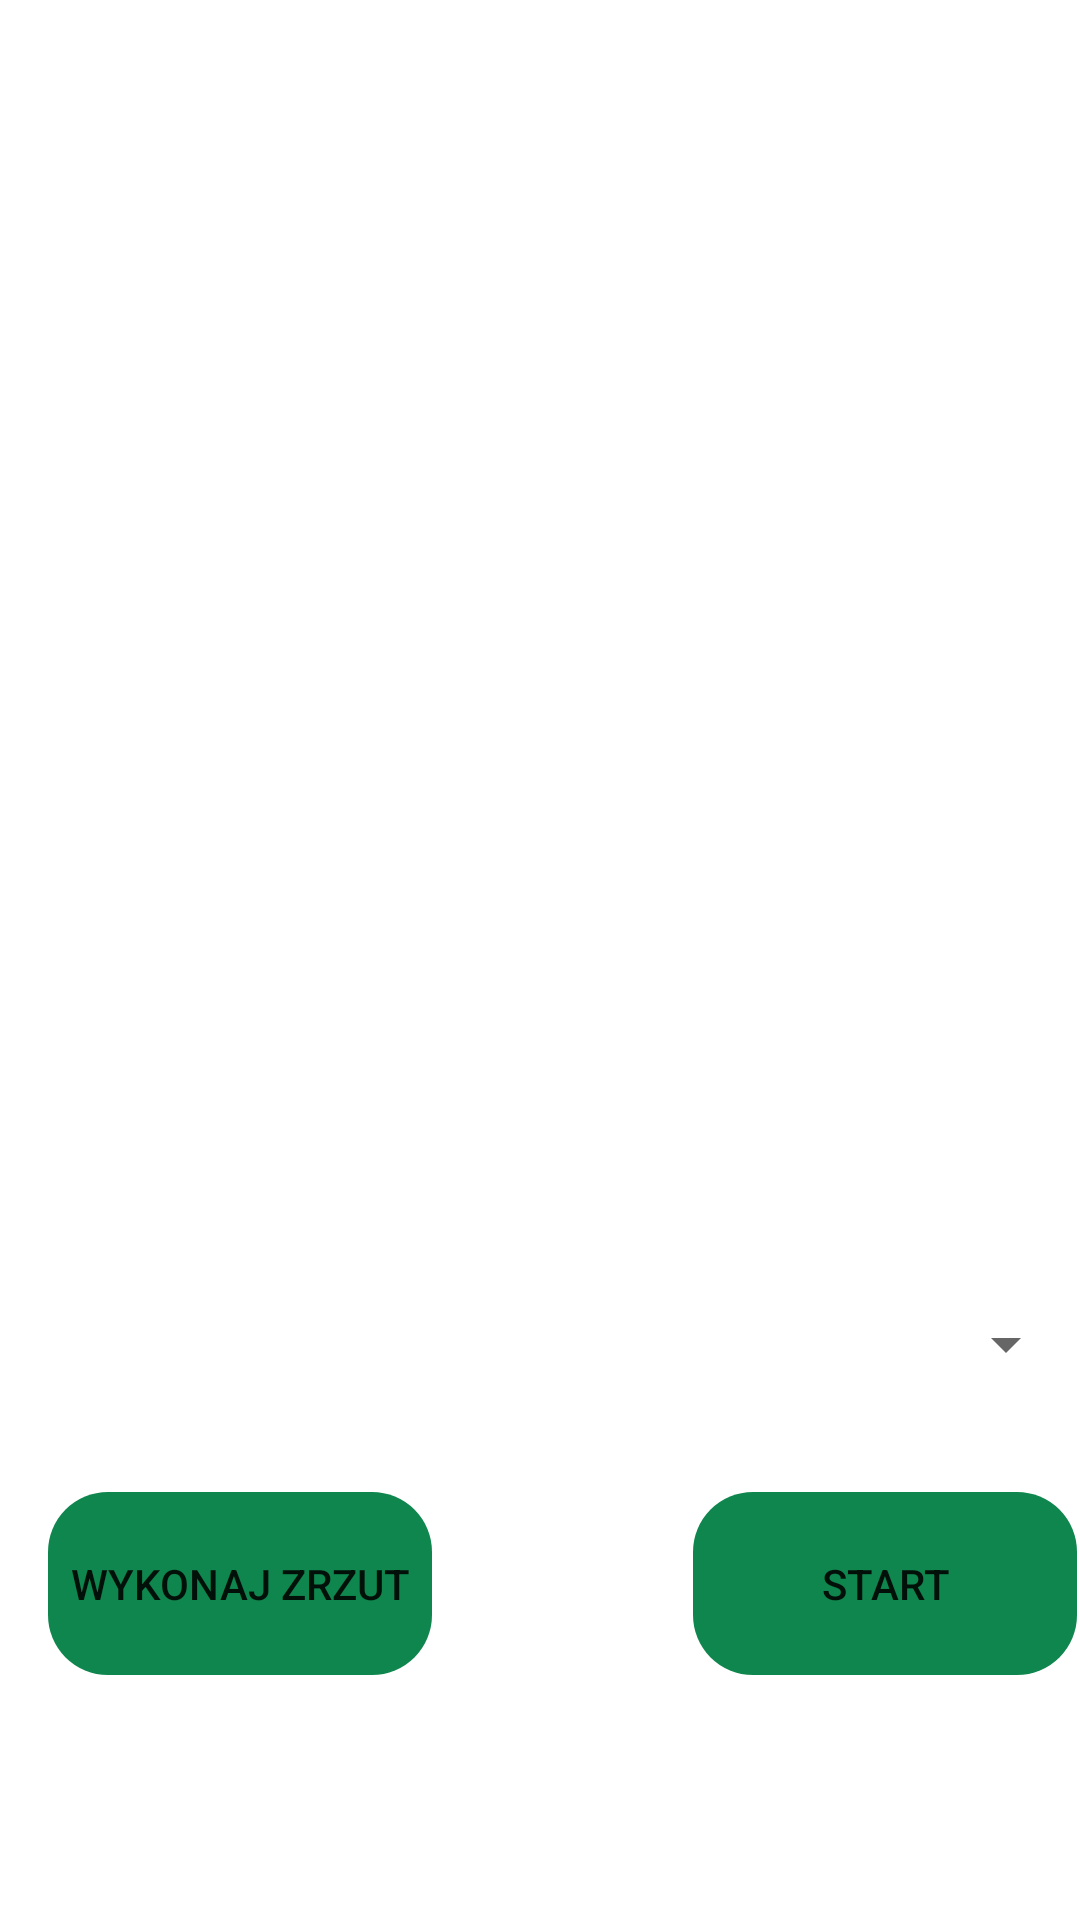

The Android layout XML behind this screen, and the referenced resources:
<!-- AndroidManifest.xml: application theme Theme.TravelingProblemKomiwonazer -->
<!-- res/layout/fragment_home.xml -->
<?xml version="1.0" encoding="utf-8"?>
<androidx.constraintlayout.widget.ConstraintLayout xmlns:android="http://schemas.android.com/apk/res/android"
    xmlns:app="http://schemas.android.com/apk/res-auto"
    xmlns:tools="http://schemas.android.com/tools"
    android:layout_width="match_parent"
    android:layout_height="match_parent"
    tools:context=".ui.home.HomeFragment"

    tools:ignore="ExtraText">

    <Button
        android:id="@+id/ButtonSS"


        android:layout_width="128dp"
        android:layout_height="61dp"
        android:layout_marginStart="16dp"
        android:background="@drawable/nav_background_curved"
        android:backgroundTint="@color/darkergreen"
        android:text="Wykonaj zrzut"
        app:backgroundTint="@null"
        app:layout_constraintBottom_toBottomOf="parent"
        app:layout_constraintStart_toStartOf="parent"
        app:layout_constraintTop_toTopOf="parent"
        app:layout_constraintVertical_bias="0.859" />

    <Button
        android:id="@+id/ButtonStart"


        android:layout_width="128dp"
        android:layout_height="61dp"
        android:background="@drawable/nav_background_curved"
        android:backgroundTint="@color/darkergreen"
        android:text="Start"
        app:backgroundTint="@null"
        app:layout_constraintBottom_toBottomOf="parent"
        app:layout_constraintEnd_toEndOf="parent"
        app:layout_constraintHorizontal_bias="0.996"
        app:layout_constraintStart_toStartOf="parent"
        app:layout_constraintTop_toTopOf="parent"
        app:layout_constraintVertical_bias="0.859" />

    <Spinner

        android:id="@+id/spinnerMiasta"
        android:layout_width="401dp"
        android:layout_height="56dp"
        android:layout_marginBottom="164dp"
        android:gravity="center"
        android:spinnerMode="dropdown"
        android:textAlignment="center"
        app:layout_constraintBottom_toBottomOf="parent"
        app:layout_constraintEnd_toEndOf="@+id/ButtonStart"
        app:layout_constraintHorizontal_bias="1.0"
        app:layout_constraintStart_toStartOf="@+id/ButtonSS"
        tools:ignore="SpeakableTextPresentCheck" />

    <TextView
        android:id="@+id/textView"
        android:layout_width="205dp"
        android:layout_height="32dp"
        android:layout_marginTop="464dp"
        android:layout_marginEnd="100dp"
        android:text="Wybierz początkowe miasto"
        android:textColor="#000000"
        android:textSize="16sp"
        app:layout_constraintBottom_toTopOf="@+id/spinnerMiasta"
        app:layout_constraintEnd_toEndOf="parent"
        app:layout_constraintTop_toTopOf="parent"
        app:layout_constraintVertical_bias="1.0" />
</androidx.constraintlayout.widget.ConstraintLayout>
<!-- resources referenced by this layout -->
<resources>
  <color name="darkergreen">#0F864D</color>
  <!-- drawable nav_background_curved (drawable) -->
  <?xml version="1.0" encoding="UTF-8"?>
  <shape xmlns:android="http://schemas.android.com/apk/res/android"
      android:shape="rectangle" >
  
      <corners android:radius="20dp" />
  </shape>
  <style name="Theme.TravelingProblemKomiwonazer" parent="Theme.MaterialComponents.DayNight.DarkActionBar">
          
          <item name="colorPrimary">@color/purple_500</item>
          <item name="colorPrimaryVariant">@color/purple_700</item>
          <item name="colorOnPrimary">@color/white</item>
          
          <item name="colorSecondary">@color/teal_200</item>
          <item name="colorSecondaryVariant">@color/teal_700</item>
          <item name="colorOnSecondary">@color/black</item>
          
          <item name="android:statusBarColor">?attr/colorPrimaryVariant</item>
          
      </style>
  <color name="purple_500">#FF6200EE</color>
  <color name="purple_700">#FF3700B3</color>
  <color name="white">#FFFFFFFF</color>
  <color name="teal_200">#FF03DAC5</color>
  <color name="teal_700">#FF018786</color>
  <color name="black">#FF000000</color>
</resources>
